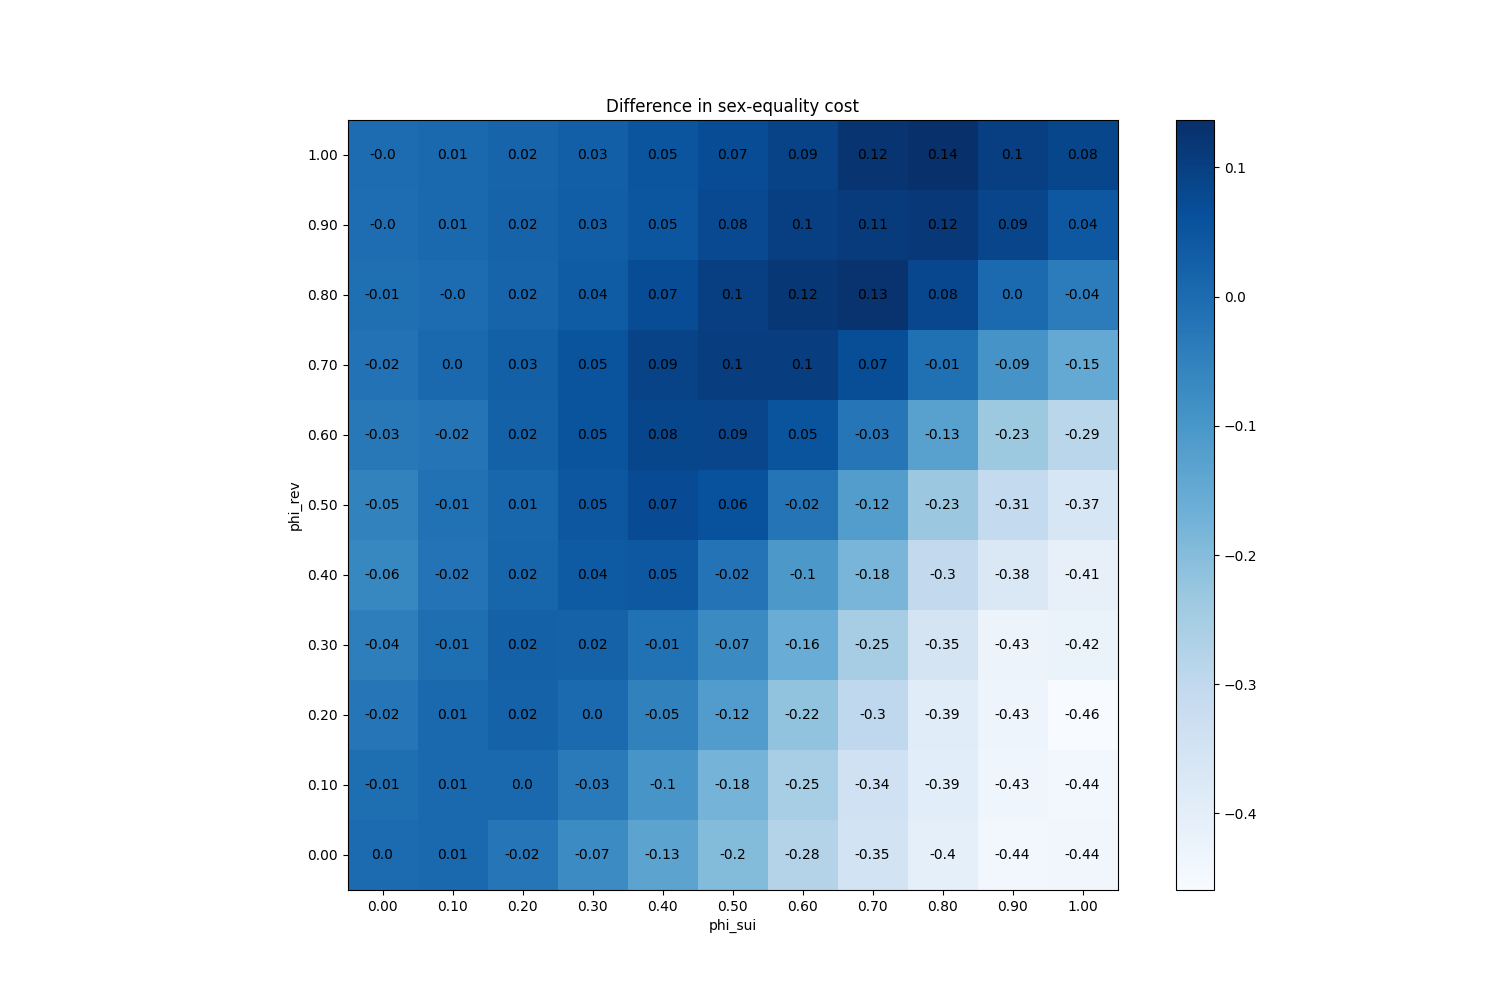

The table this chart was drawn from, first rows:
phi_sui, phi_rev
(0.0, 0.0), 0
(0.0, 0.1), -0.007133
(0.0, 0.2), -0.02433
(0.0, 0.3), -0.0434
(0.0, 0.4), -0.06247
(0.0, 0.5), -0.0534
(0.0, 0.6), -0.0296
(0.0, 0.7), -0.01653
(0.0, 0.8), -0.008867
(0.0, 0.9), -0.003067
(0.0, 1.0), -0.001933
(0.1, 0.0), 0.006
(0.1, 0.1), 0.0064
(0.1, 0.2), 0.005867
(0.1, 0.3), -0.005533
(0.1, 0.4), -0.0182
(0.1, 0.5), -0.01393
(0.1, 0.6), -0.02113
(0.1, 0.7), 0.004733
(0.1, 0.8), -0.0014
(0.1, 0.9), 0.006733
(0.1, 1.0), 0.006467
(0.2, 0.0), -0.023
(0.2, 0.1), 0.0046
(0.2, 0.2), 0.02113
(0.2, 0.3), 0.02333
(0.2, 0.4), 0.01513
(0.2, 0.5), 0.01307
(0.2, 0.6), 0.02313
(0.2, 0.7), 0.02513
(0.2, 0.8), 0.01787
(0.2, 0.9), 0.01907
(0.2, 1.0), 0.01673
(0.3, 0.0), -0.073
(0.3, 0.1), -0.03393
(0.3, 0.2), 0.0038
(0.3, 0.3), 0.021
(0.3, 0.4), 0.03813
(0.3, 0.5), 0.04813
(0.3, 0.6), 0.05447
(0.3, 0.7), 0.05373
(0.3, 0.8), 0.0358
(0.3, 0.9), 0.03093
(0.3, 1.0), 0.02787
(0.4, 0.0), -0.1345
(0.4, 0.1), -0.09653
(0.4, 0.2), -0.05127
(0.4, 0.3), -0.01273
(0.4, 0.4), 0.04547
(0.4, 0.5), 0.07187
(0.4, 0.6), 0.0842
(0.4, 0.7), 0.09067
(0.4, 0.8), 0.07053
(0.4, 0.9), 0.05047
(0.4, 1.0), 0.0522
(0.5, 0.0), -0.1974
(0.5, 0.1), -0.1767
(0.5, 0.2), -0.1162
(0.5, 0.3), -0.07073
(0.5, 0.4), -0.01887
... 61 more rows
